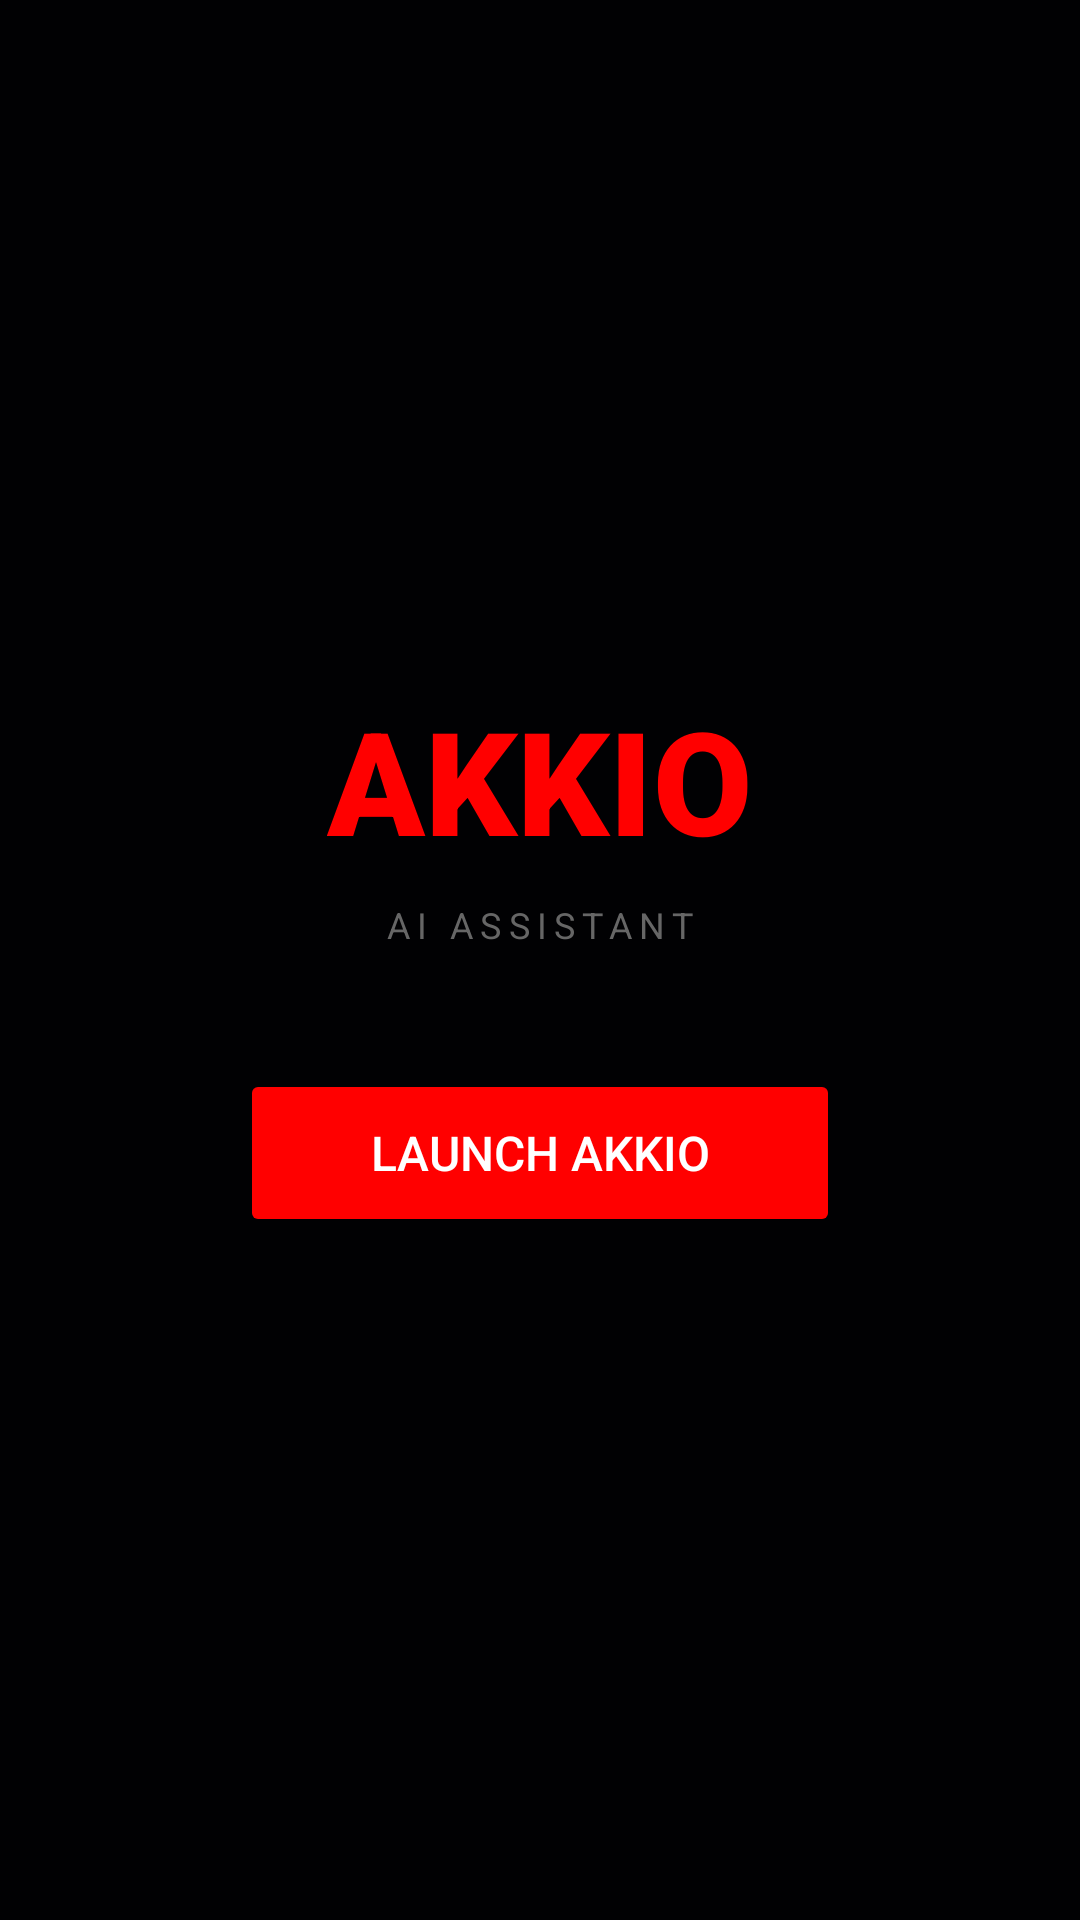

Android layout source for this screen:
<!-- AndroidManifest.xml: application theme Theme.AKKIO -->
<!-- res/layout/activity_main.xml -->
<?xml version="1.0" encoding="utf-8"?>
<LinearLayout xmlns:android="http://schemas.android.com/apk/res/android"
    android:layout_width="match_parent"
    android:layout_height="match_parent"
    android:background="#010103"
    android:gravity="center"
    android:orientation="vertical">

    <TextView
        android:layout_width="wrap_content"
        android:layout_height="wrap_content"
        android:text="AKKIO"
        android:textColor="#FF0000"
        android:textSize="48sp"
        android:fontFamily="sans-serif-black" />

    <TextView
        android:layout_width="wrap_content"
        android:layout_height="wrap_content"
        android:layout_marginTop="8dp"
        android:text="AI ASSISTANT"
        android:textColor="#666666"
        android:textSize="12sp"
        android:letterSpacing="0.2" />

    <Button
        android:id="@+id/btnStart"
        android:layout_width="200dp"
        android:layout_height="56dp"
        android:layout_marginTop="40dp"
        android:text="LAUNCH AKKIO"
        android:textColor="@android:color/white"
        android:backgroundTint="#FF0000"
        android:textSize="16sp" />

</LinearLayout>
<!-- resources referenced by this layout -->
<resources>
  <style name="Theme.AKKIO" parent="Theme.MaterialComponents.DayNight.NoActionBar">
          <item name="colorPrimary">#FF0000</item>
          <item name="colorPrimaryVariant">#CC0000</item>
          <item name="colorOnPrimary">@android:color/white</item>
          <item name="android:windowBackground">#010103</item>
          <item name="android:statusBarColor">@android:color/transparent</item>
          <item name="android:navigationBarColor">#010103</item>
          <item name="android:windowTranslucentStatus">true</item>
          <item name="android:windowTranslucentNavigation">true</item>
      </style>
</resources>
